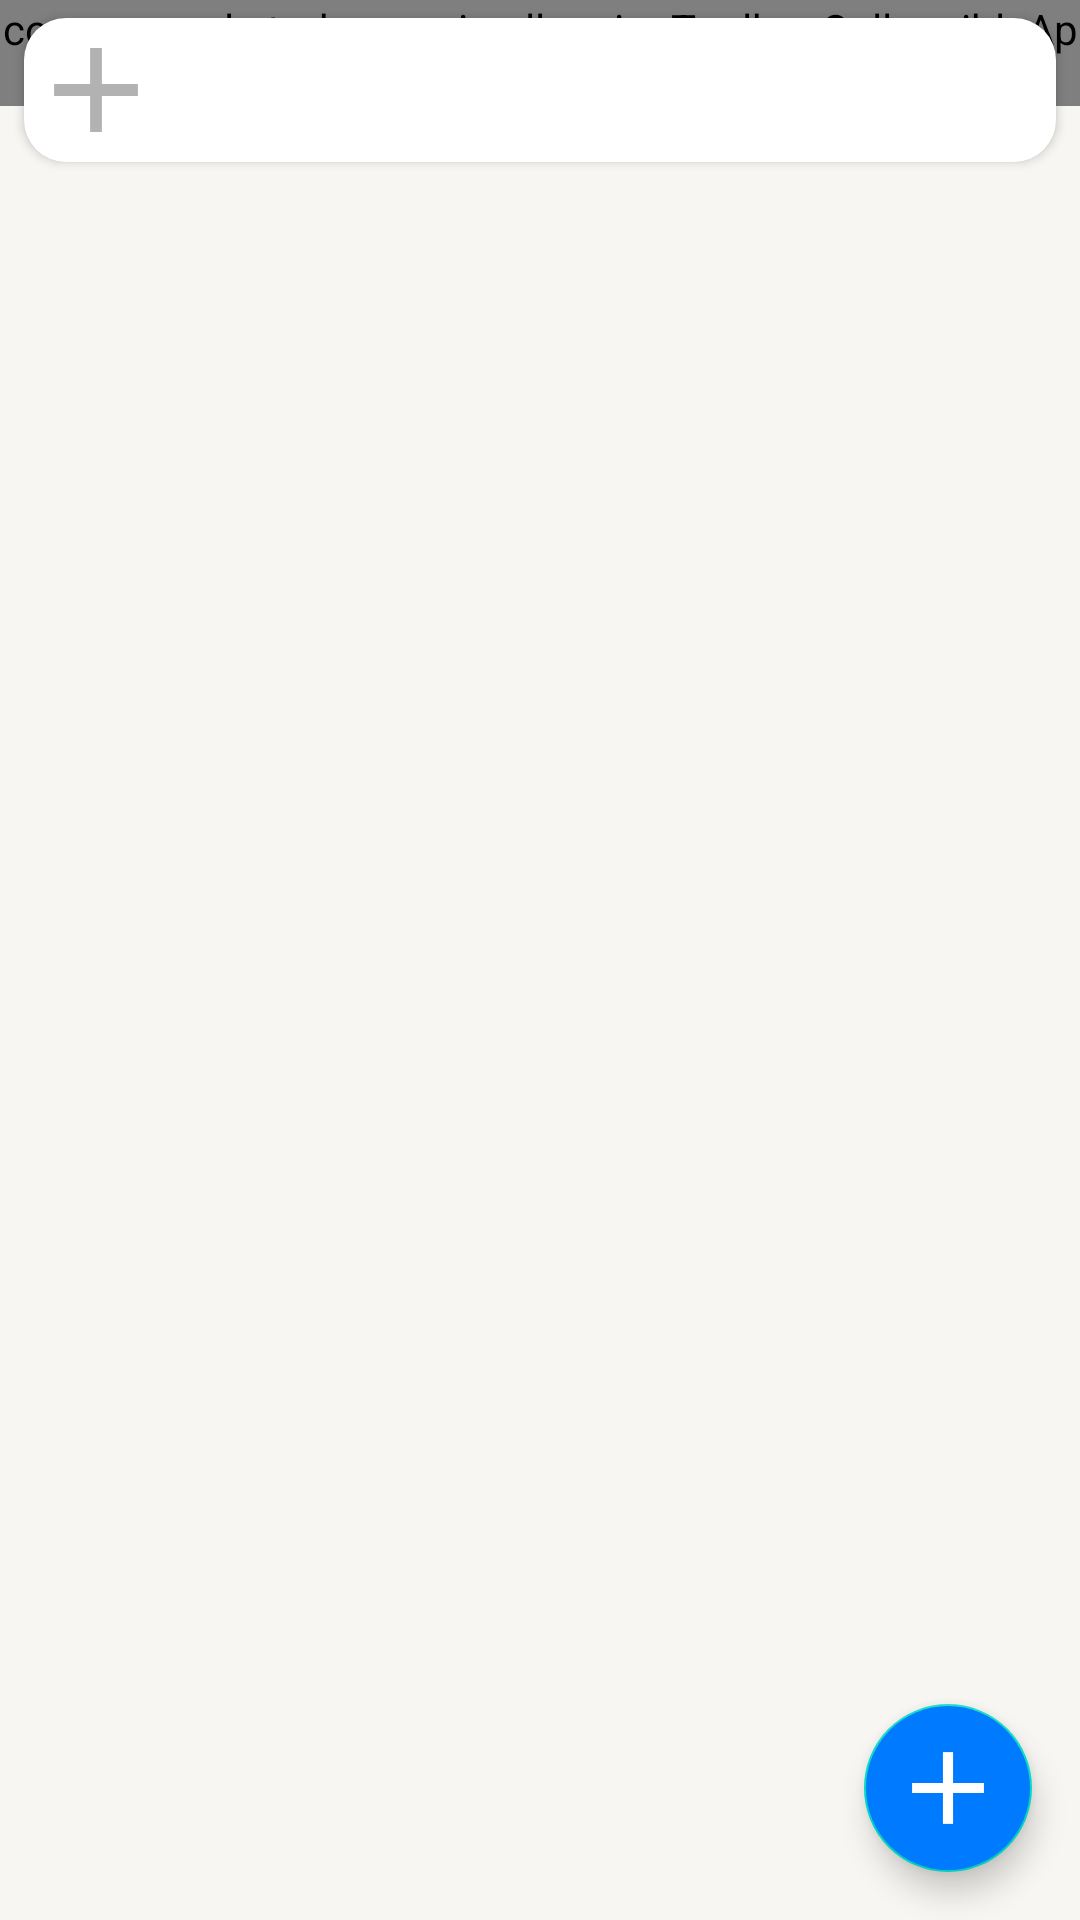

Android layout source for this screen:
<!-- AndroidManifest.xml: activity theme Theme.TodoApp -->
<!-- res/layout/activity_main.xml -->
<?xml version="1.0" encoding="utf-8"?>
<androidx.coordinatorlayout.widget.CoordinatorLayout xmlns:android="http://schemas.android.com/apk/res/android"
    xmlns:app="http://schemas.android.com/apk/res-auto"
    xmlns:tools="http://schemas.android.com/tools"
    style="@style/Base.Theme.TodoApp"
    android:layout_width="match_parent"
    android:layout_height="match_parent"
    android:background="@color/BackPrimary"
    android:fitsSystemWindows="true"
    tools:context=".MainActivity">

    <com.example.todoapp.ui.collapsingToolbar.CollapsibleAppbar
        android:id="@+id/app_bar"
        android:layout_width="match_parent"
        android:layout_height="wrap_content"
        android:background="@color/BackPrimary">

        <com.example.todoapp.ui.collapsingToolbar.CollapsibleToolbar
            android:id="@+id/motionLayout"
            android:layout_width="match_parent"
            android:layout_height="160dp"
            android:minHeight="?attr/actionBarSize"
            app:layoutDescription="@xml/motion_app_scene"
            app:layout_scrollFlags="scroll|exitUntilCollapsed|snap">

            <TextView
                android:id="@+id/doneCounter"
                android:layout_width="wrap_content"
                android:layout_height="wrap_content"
                android:layout_marginStart="48dp"
                android:layout_marginBottom="18dp"
                android:gravity="center"
                android:paddingHorizontal="@dimen/space_normal"
                android:text="@string/done"
                android:textColor="@color/Tertiary"
                app:layout_constraintBottom_toBottomOf="parent"
                app:layout_constraintStart_toStartOf="parent" />

            <View
                android:id="@+id/bgToolbar"
                android:layout_width="wrap_content"
                android:layout_height="?attr/actionBarSize"
                android:background="@color/BackPrimary" />

            <TextView
                android:id="@+id/appBarTitle"
                android:layout_width="wrap_content"
                android:layout_height="wrap_content"
                android:paddingHorizontal="@dimen/space_normal"
                android:text="@string/myAffairs"
                android:textAppearance="?attr/textAppearanceHeadline4"
                android:textColor="@color/Primary"
                android:textStyle="bold"
                tools:layout_editor_absoluteX="48dp"
                tools:layout_editor_absoluteY="95dp" />

            <ImageView
                android:id="@+id/visibilityButton"
                android:layout_width="wrap_content"
                android:layout_height="wrap_content"
                android:clickable="true"
                android:contentDescription="visibility_button"
                android:paddingEnd="8dp"
                android:src="@drawable/main_item_show_selected"
                app:layout_constraintBottom_toBottomOf="parent"
                app:tint="@color/Blue" />

        </com.example.todoapp.ui.collapsingToolbar.CollapsibleToolbar>
    </com.example.todoapp.ui.collapsingToolbar.CollapsibleAppbar>

    <androidx.core.widget.NestedScrollView
        android:id="@+id/nestedScroll"
        android:layout_width="match_parent"
        android:layout_height="match_parent"
        app:layout_behavior="com.google.android.material.appbar.AppBarLayout$ScrollingViewBehavior">

        <LinearLayout
            android:layout_width="match_parent"
            android:layout_height="match_parent"
            android:layout_marginHorizontal="8dp"
            android:layout_marginTop="6dp"
            android:background="@drawable/todo_list_background"
            android:elevation="2dp"
            android:orientation="vertical">

            <androidx.recyclerview.widget.RecyclerView
                android:id="@+id/todoItemsRecycler"
                android:layout_width="match_parent"
                android:layout_height="wrap_content"
                android:orientation="vertical"
                app:layout_behavior="@string/appbar_scrolling_view_behavior" />

            <LinearLayout
                android:id="@+id/newItemField"
                android:layout_width="match_parent"
                android:layout_height="wrap_content"
                android:orientation="horizontal">

                <ImageView
                    android:layout_width="48dp"
                    android:layout_height="48dp"
                    android:layout_marginEnd="4dp"
                    android:contentDescription="new_task"
                    android:padding="10dp"
                    android:src="@drawable/add"
                    app:tint="@color/Tertiary" />

            </LinearLayout>
        </LinearLayout>

    </androidx.core.widget.NestedScrollView>

    <com.google.android.material.floatingactionbutton.FloatingActionButton
        android:id="@+id/fab"
        android:layout_width="wrap_content"
        android:layout_height="wrap_content"
        android:layout_gravity="bottom|end"
        android:layout_margin="16dp"
        android:backgroundTint="@color/Blue"
        android:clickable="true"
        android:contentDescription="ew_task"
        android:src="@drawable/add"
        app:tint="@color/White" />

</androidx.coordinatorlayout.widget.CoordinatorLayout>
<!-- resources referenced by this layout -->
<resources>
  <color name="BackPrimary">#F7F6F2</color>
  <color name="Blue">#007AFF</color>
  <color name="Primary">#000000</color>
  <color name="Tertiary">#4D000000</color>
  <color name="White">#FFFFFFFF</color>
  <!-- drawable add (drawable) -->
  <vector xmlns:android="http://schemas.android.com/apk/res/android"
      android:width="14dp"
      android:height="14dp"
      android:viewportWidth="14"
      android:viewportHeight="14">
    <path
        android:pathData="M13.984,7.984H7.984V13.984H6.016V7.984H0.016V6.016H6.016V0.016H7.984V6.016H13.984V7.984Z"
        android:fillColor="@color/White"/>
  </vector>
  <!-- drawable todo_list_background (drawable) -->
  <?xml version="1.0" encoding="utf-8"?>
  <shape xmlns:android="http://schemas.android.com/apk/res/android"
      android:shape="rectangle">
  
      <solid android:color="@color/White"/>
  
      <corners
          android:radius="14dp"/>
  
  </shape>
  <string name="done">Выполнено -</string>
  <string name="myAffairs">Мои дела</string>
  <style name="Base.Theme.TodoApp" parent="Theme.MaterialComponents.DayNight.NoActionBar">
          <item name="android:windowLightStatusBar">true</item>
  
          
      </style>
  <style name="Theme.TodoApp" parent="Base.Theme.TodoApp">
          <item name="android:statusBarColor">@color/BackPrimary</item>
          <item name="popupMenuBackground">@drawable/todo_list_background</item>
      </style>
</resources>
